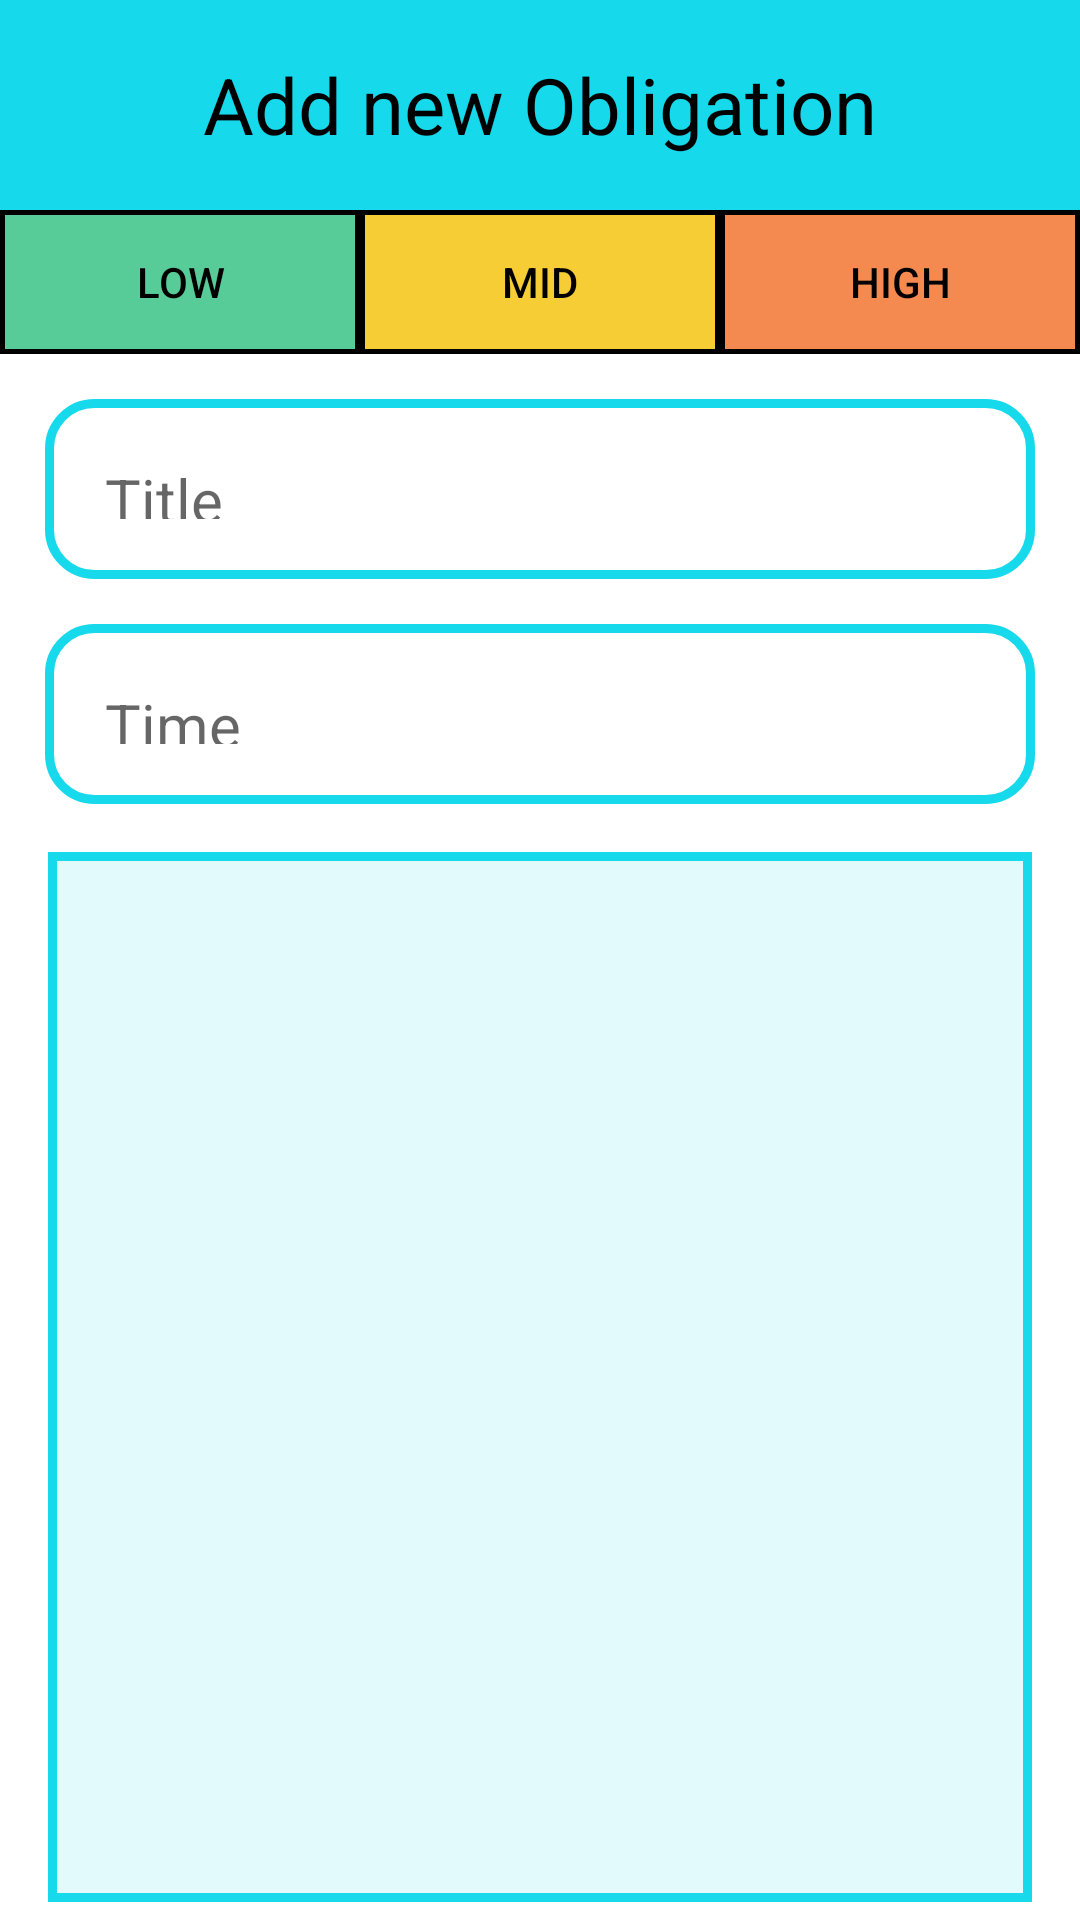

This screen was rendered from an Android layout file. Write that file and the resources it references.
<!-- AndroidManifest.xml: application theme Theme.RafDnevnjak -->
<!-- res/layout/activity_new_obligation.xml -->
<?xml version="1.0" encoding="utf-8"?>
<LinearLayout xmlns:android="http://schemas.android.com/apk/res/android"
    xmlns:app="http://schemas.android.com/apk/res-auto"
    android:layout_height="match_parent"
    android:layout_width="match_parent"
    android:gravity="top|center"
    android:orientation="vertical"
    >

    <TextView
        android:background="@color/main_blue"
        android:id="@+id/new_obligation_date_tv"
        android:layout_width="match_parent"
        android:layout_height="70dp"
        android:textColor="@color/black"
        android:textSize="26sp"
        android:gravity="center"
        android:text="Add new Obligation"/>

    <LinearLayout
        android:layout_width="match_parent"
        android:layout_height="wrap_content"
        android:orientation="horizontal"
        android:layout_marginTop="0sp">

        <androidx.appcompat.widget.AppCompatButton
            android:id="@+id/newobligation_lowbtn"
            android:layout_width="wrap_content"
            android:layout_height="match_parent"
            android:text="Low"
            android:layout_weight="1"
            android:background="@drawable/priority_button_low_border"
            android:textColor="@color/black"/>

        <androidx.appcompat.widget.AppCompatButton
            android:id="@+id/newobligation_midbtn"
            android:layout_width="wrap_content"
            android:layout_height="match_parent"
            android:text="Mid"
            android:layout_weight="1"
            android:textColor="@color/black"
            android:background="@drawable/priority_button_mid"/>

        <androidx.appcompat.widget.AppCompatButton
            android:id="@+id/newobligation_highbtn"
            android:layout_width="wrap_content"
            android:layout_height="match_parent"
            android:text="High"
            android:layout_weight="1"
            android:textColor="@color/black"
            android:background="@drawable/priority_button_high"/>

    </LinearLayout>

    <EditText
        android:id="@+id/newobligation_title_ed"
        android:layout_width="match_parent"
        android:layout_height="60sp"
        android:textSize="20sp"
        android:layout_gravity="center|start"
        android:padding="20sp"
        android:layout_marginLeft="15sp"
        android:layout_marginRight="15sp"
        android:layout_marginTop="15sp"
        android:background="@drawable/round_blue_border"
        android:hint="Title"/>

    <EditText
        android:id="@+id/newobligation_time_ed"
        android:layout_width="match_parent"
        android:layout_height="60sp"
        android:drawableEnd="@drawable/clock"
        android:textSize="20sp"
        android:layout_gravity="center|start"
        android:padding="20sp"
        android:layout_marginLeft="15sp"
        android:layout_marginRight="15sp"
        android:layout_marginTop="15sp"
        android:drawablePadding="15sp"
        android:background="@drawable/round_blue_border"
        android:hint="Time"/>

    <EditText
        android:id="@+id/newobligation_desc_ed"
        android:layout_width="match_parent"
        android:layout_height="350dp"
        android:maxLines="30"
        android:lines="30"
        android:layout_margin="16dp"
        android:textSize="20sp"
        android:textColor="@color/black"
        android:background="@drawable/layout_details_tv"
        android:padding="15dp"
        android:gravity="top|start"
        />

    <LinearLayout
        android:layout_width="match_parent"
        android:layout_height="wrap_content"
        android:orientation="horizontal"
        android:gravity="center"
        android:showDividers="middle"
        android:layout_marginStart="16dp"
        android:layout_marginEnd="16dp">

        <LinearLayout
            android:layout_width="match_parent"
            android:layout_weight="1"
            android:layout_height="wrap_content"
            android:orientation="horizontal"
            android:gravity="start">
            <androidx.appcompat.widget.AppCompatButton
                android:id="@+id/new_obligation_create_btn"
                android:layout_width="170dp"
                android:background="@drawable/layout_edit_button"
                android:layout_height="50dp"
                android:textSize="20dp"
                android:text="Create"/>
        </LinearLayout>

        <LinearLayout
            android:layout_width="match_parent"
            android:layout_weight="1"
            android:layout_height="wrap_content"
            android:orientation="horizontal"
            android:gravity="end">
            <androidx.appcompat.widget.AppCompatButton
                android:id="@+id/new_obligation_cancel_btn"
                android:layout_width="170dp"
                android:background="@drawable/layout_delete_button"
                android:layout_height="50dp"
                android:textSize="20dp"
                android:text="Cancel"/>
        </LinearLayout>

    </LinearLayout>

</LinearLayout>
<!-- resources referenced by this layout -->
<resources>
  <color name="black">#FF000000</color>
  <color name="main_blue">#16D9EB</color>
  <!-- drawable layout_delete_button (drawable) -->
  <?xml version="1.0" encoding="utf-8"?>
  <shape xmlns:android="http://schemas.android.com/apk/res/android">
      <solid android:color="@color/high_priority" />
      <stroke android:width="4dip" android:color="@color/edit_green_border"/>
      <corners android:radius="45dip"/>
      <padding android:left="0dp" android:right="0dp" android:bottom="0dp" android:top="0dp"/>
  </shape>
  <!-- drawable layout_details_tv (drawable) -->
  <?xml version="1.0" encoding="utf-8"?>
  <shape xmlns:android="http://schemas.android.com/apk/res/android">
      <solid android:color="#E2FAFC" />
      <stroke android:width="3dip" android:color="#16D9EB"/>
      <corners android:radius="0dip"/>
      <padding android:left="0dp" android:right="0dp" android:bottom="0dp" android:top="0dp"/>
  </shape>
  <!-- drawable layout_edit_button (drawable) -->
  <?xml version="1.0" encoding="utf-8"?>
  <shape xmlns:android="http://schemas.android.com/apk/res/android">
      <solid android:color="@color/low_priority" />
      <stroke android:width="4dip" android:color="@color/edit_green_border"/>
      <corners android:radius="45dip"/>
      <padding android:left="0dp" android:right="0dp" android:bottom="0dp" android:top="0dp"/>
  </shape>
  <!-- drawable priority_button_high (drawable) -->
  <?xml version="1.0" encoding="utf-8"?>
  <shape xmlns:android="http://schemas.android.com/apk/res/android"
      android:shape="rectangle">
      <solid android:color="@color/high_priority"/>
      <corners android:radius="0dp"/>
      <stroke android:width="5px" android:color="@color/black"/>
  
  </shape>
  <!-- drawable priority_button_low_border (drawable) -->
  <?xml version="1.0" encoding="utf-8"?>
  <shape xmlns:android="http://schemas.android.com/apk/res/android"
      android:shape="rectangle">
      <solid android:color="@color/low_priority"/>
      <corners android:radius="0dp"/>
      <stroke android:width="5px" android:color="@color/black"/>
  
  </shape>
  <!-- drawable priority_button_mid (drawable) -->
  <?xml version="1.0" encoding="utf-8"?>
  <shape xmlns:android="http://schemas.android.com/apk/res/android"
      android:shape="rectangle">
      <solid android:color="@color/mid_priority"/>
      <corners android:radius="0dp"/>
      <stroke android:width="5px" android:color="@color/black"/>
  
  </shape>
  <!-- drawable round_blue_border (drawable) -->
  <?xml version="1.0" encoding="utf-8"?>
  <shape xmlns:android="http://schemas.android.com/apk/res/android">
      <solid android:color="@color/white" />
      <stroke android:width="3dip" android:color="@color/main_blue"/>
      <corners android:radius="15dip"/>
      <padding android:left="5dp" android:right="5dp" android:bottom="5dp" android:top="5dp"/>
  </shape>
  <style name="Theme.RafDnevnjak" parent="Theme.MaterialComponents.DayNight.DarkActionBar">
          
          <item name="colorPrimary">@color/purple_500</item>
          <item name="colorPrimaryVariant">@color/purple_700</item>
          <item name="colorOnPrimary">@color/white</item>
          
          <item name="colorSecondary">@color/teal_200</item>
          <item name="colorSecondaryVariant">@color/teal_700</item>
          <item name="colorOnSecondary">@color/black</item>
          
          <item name="android:statusBarColor">?attr/colorPrimaryVariant</item>
          
      </style>
  <color name="high_priority">#F58A51</color>
  <color name="edit_green_border">#0C848F</color>
  <color name="low_priority">#57CC99</color>
  <color name="mid_priority">#F7CD35</color>
  <color name="white">#FFFFFFFF</color>
  <color name="purple_500">#FF6200EE</color>
  <color name="purple_700">#FF3700B3</color>
  <color name="teal_200">#FF03DAC5</color>
  <color name="teal_700">#FF018786</color>
</resources>
